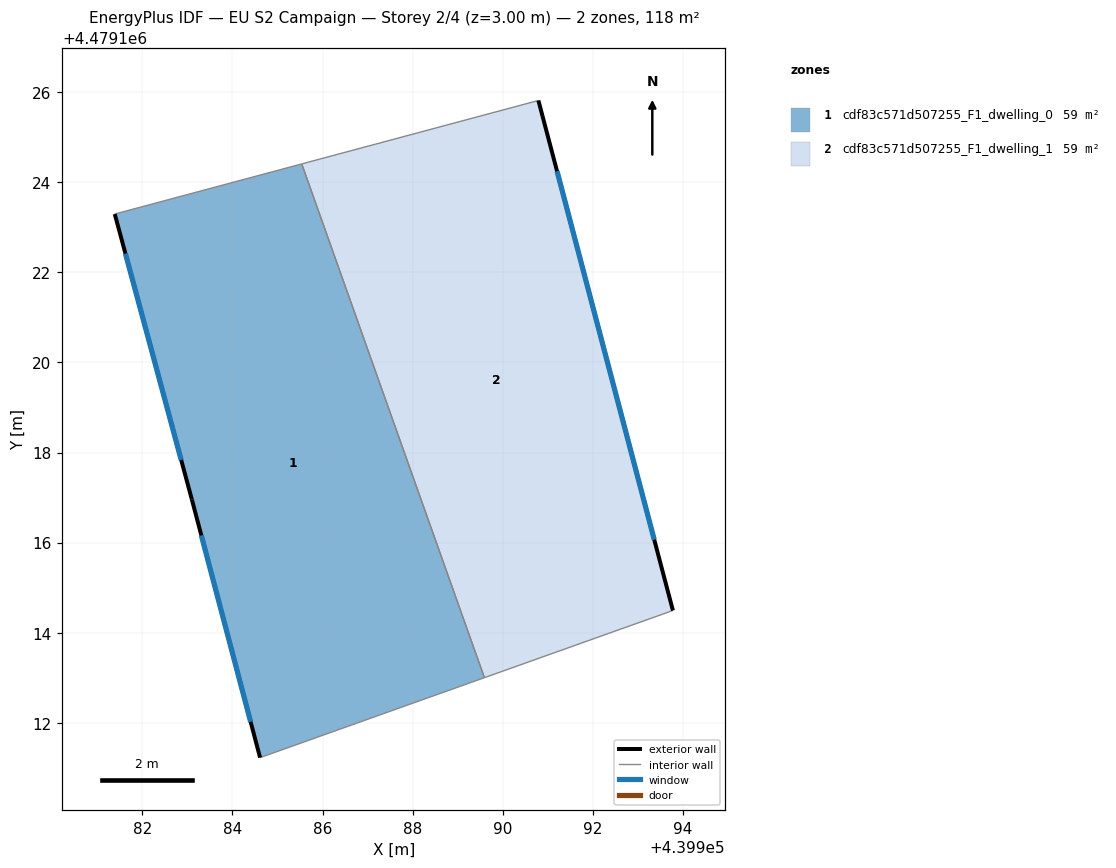
=== STOREY PLAN SPEC (per zone: floor XY polygon, exterior-wall plan segments, windows/doors) ===
zone 1: cdf83c571d507255_F1_dwelling_0  (58.8 m²)
  floor: (439985.54, 4479124.41) (439989.59, 4479113.00) (439984.61, 4479111.22) (439983.10, 4479116.95) (439981.39, 4479123.29)
  exterior wall: (439983.10, 4479116.95) – (439984.61, 4479111.22)  [5.9 m]
    window: (439983.31, 4479116.16) – (439984.40, 4479112.02)  [9.3 m²]
  exterior wall: (439981.39, 4479123.29) – (439983.10, 4479116.95)  [6.6 m]
    window: (439981.62, 4479122.41) – (439982.86, 4479117.83)  [10.3 m²]
  interior walls: 3
zone 2: cdf83c571d507255_F1_dwelling_1  (58.8 m²)
  floor: (439990.79, 4479125.82) (439993.78, 4479114.49) (439989.59, 4479113.00) (439985.54, 4479124.41)
  exterior wall: (439993.78, 4479114.49) – (439990.79, 4479125.82)  [11.7 m]
    window: (439993.37, 4479116.06) – (439991.21, 4479124.25)  [18.3 m²]
  interior walls: 3

=== DERIVED (storey summary) ===
Building: EU S2 Campaign
Storey: 2 of 4  (floor level z = 3.00 m)
Storey gross floor area: 117.5 m²
Zones on this storey: 2
  - cdf83c571d507255_F1_dwelling_0: floor 58.8 m²; exterior wall 12.5 m (37.5 m²); 2 window(s) 19.6 m²; WWR 52.2%
  - cdf83c571d507255_F1_dwelling_1: floor 58.8 m²; exterior wall 11.7 m (35.1 m²); 1 window(s) 18.3 m²; WWR 52.2%
Zone adjacency (shared interzone walls):
  - cdf83c571d507255_F1_dwelling_0 ↔ cdf83c571d507255_F1_dwelling_1